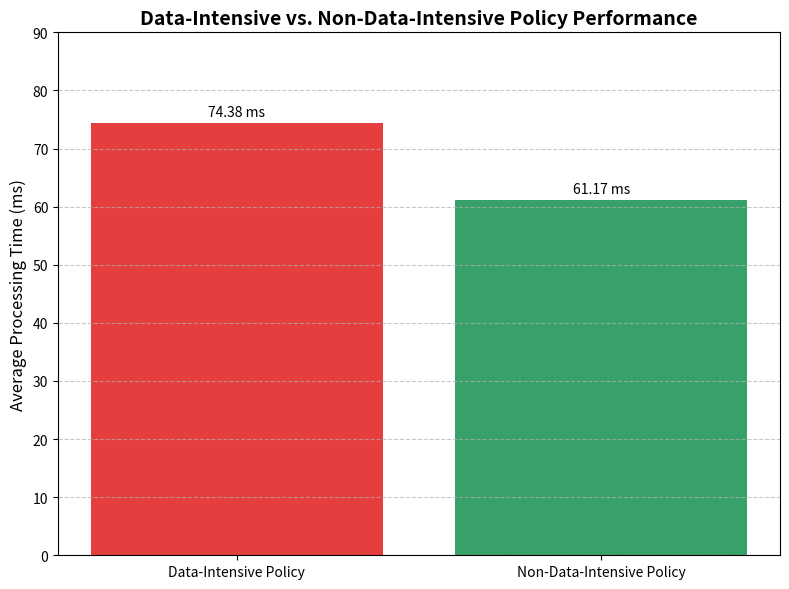

Generate this figure with matplotlib:
import matplotlib.pyplot as plt
import numpy as np

# Data from additional-metrics.json
categories = ['Data-Intensive Policy', 'Non-Data-Intensive Policy']
times = [74.38, 61.17]

# Create figure
plt.figure(figsize=(8, 6))
bars = plt.bar(categories, times, color=['#E53E3E', '#38A169'])

# Annotate bars with values
for bar in bars:
    height = bar.get_height()
    plt.annotate(f'{height:.2f} ms',
                xy=(bar.get_x() + bar.get_width() / 2, height),
                xytext=(0, 3),  # 3 points vertical offset
                textcoords="offset points",
                ha='center', va='bottom', fontsize=10)

# Customize chart
plt.title('Data-Intensive vs. Non-Data-Intensive Policy Performance', fontsize=14, fontweight='bold')
plt.ylabel('Average Processing Time (ms)', fontsize=12)
plt.ylim(0, 90)  # Set y-axis limit
plt.grid(axis='y', linestyle='--', alpha=0.7)
plt.tight_layout()

# Save figure
plt.savefig('data_policy_performance.jpg', dpi=300, bbox_inches='tight')
plt.close()
